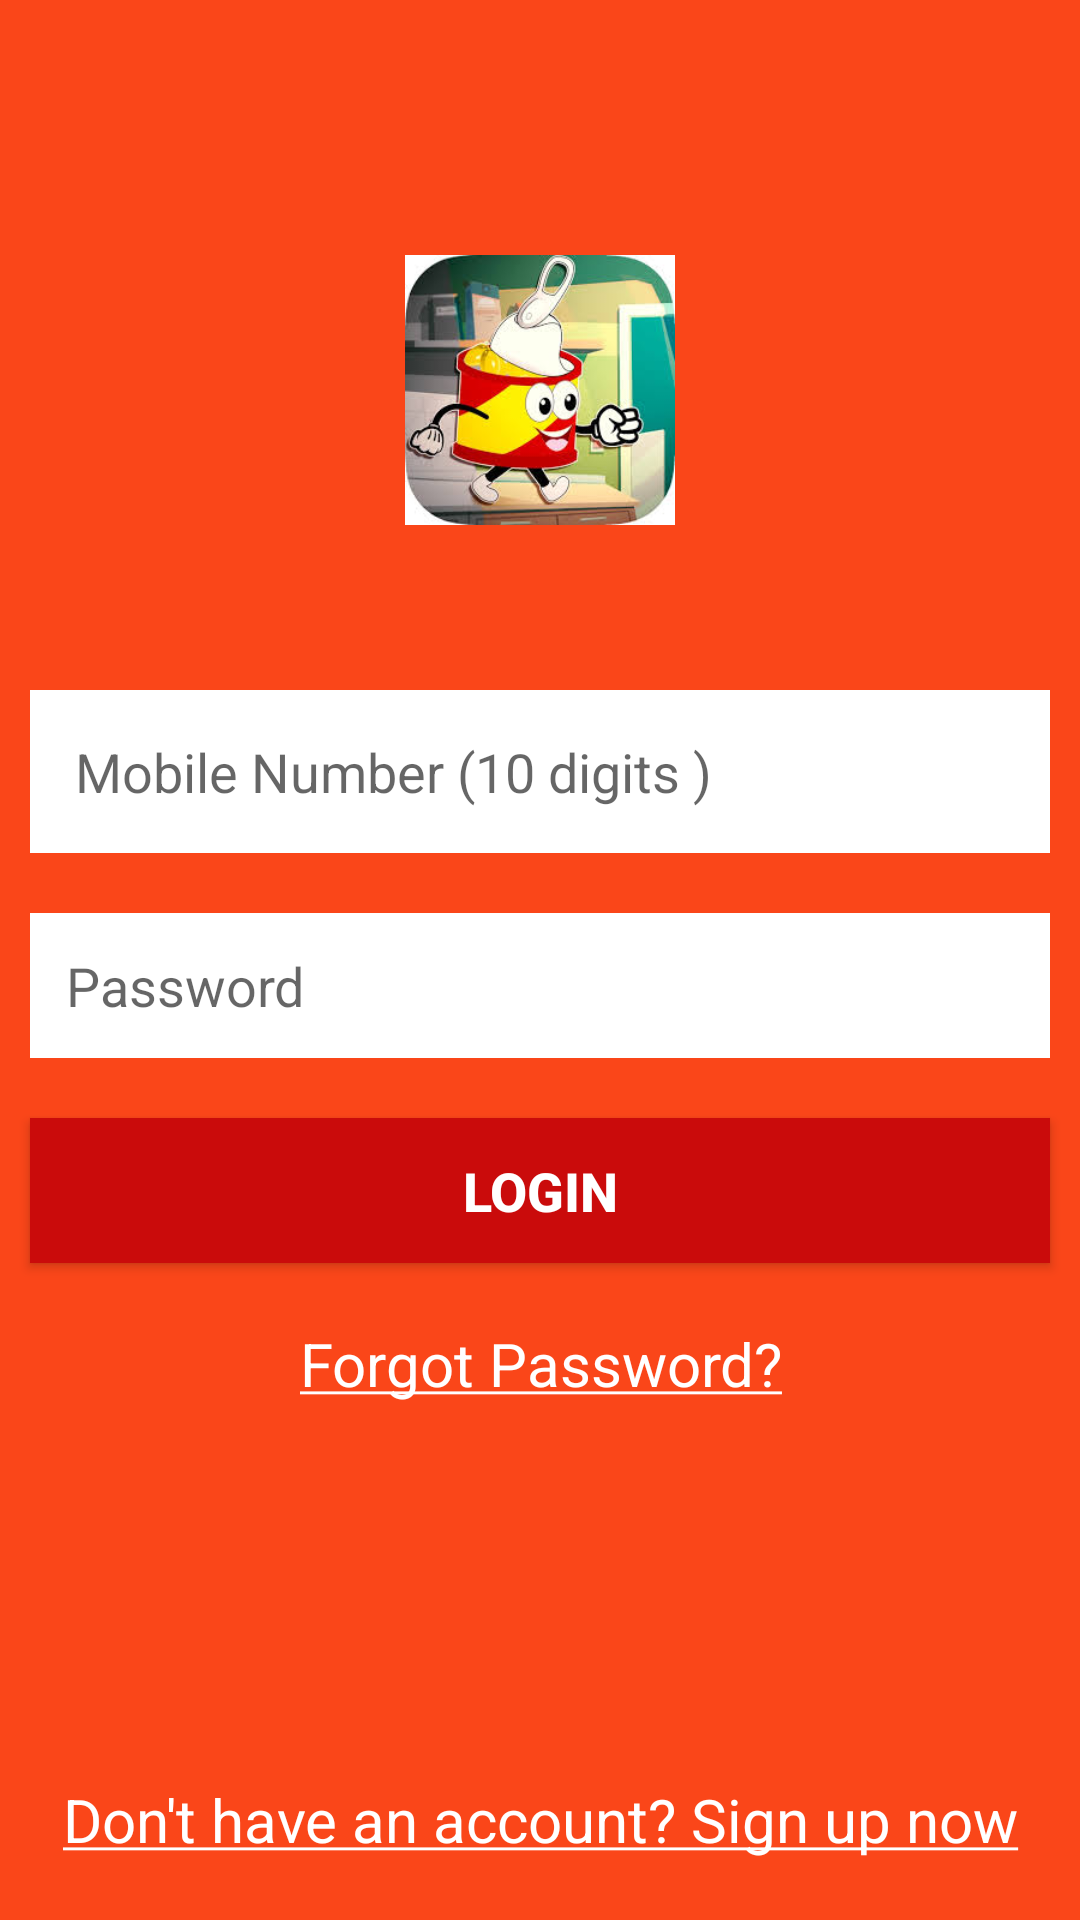

Here is an Android app screen rendered from its layout file. Give the layout XML and the strings, colors and styles it references.
<!-- AndroidManifest.xml: application theme AppTheme -->
<!-- res/layout/login_page.xml -->
<?xml version="1.0" encoding="utf-8"?>
<RelativeLayout
    xmlns:android="http://schemas.android.com/apk/res/android"
    android:layout_width="match_parent"
    android:layout_height="match_parent"
    android:background="@color/backgroundColor">
    <ImageView
        android:id="@+id/imgFoodIcon"
        android:layout_width="100dp"
        android:layout_height="100dp"
        android:layout_centerHorizontal="true"
        android:src="@drawable/foodpic"
        android:layout_marginTop="80dp"
        android:layout_marginBottom="40dp"
        android:padding="5dp"/>
    <EditText
        android:id="@+id/etMobileNumber"
        android:layout_width="match_parent"
        android:layout_height="wrap_content"
        android:layout_below="@+id/imgFoodIcon"
        android:hint="Mobile Number (10 digits )"
        android:maxLines="1"
        android:maxLength="10"
        android:background="#FFFFFF"
        android:layout_margin="10dp"
        android:drawableLeft="@drawable/ic_mobile"
        android:drawablePadding="5dp"
        android:padding="15dp"/>
    <EditText
        android:id="@+id/etPassword"
        android:layout_width="match_parent"
        android:layout_height="wrap_content"
        android:layout_below="@+id/etMobileNumber"
        android:hint="Password"
        android:drawableLeft="@drawable/ic_password"
        android:drawablePadding="5dp"
        android:background="#FFFFFF"
        android:layout_margin="10dp"
        android:padding="12dp"/>
        <Button
            android:id="@+id/btnLogin"
            android:layout_below="@+id/etPassword"
            android:layout_width="match_parent"
            android:layout_height="wrap_content"
            android:background="#CA0B0B"
            android:text="Login"
            android:textStyle="bold"
            android:textSize="18sp"
            android:textColor="#FFFFFF"
            android:layout_margin="10dp"
            android:padding="12dp"/>
    <TextView
        android:id="@+id/txtForgotPassword"
        android:layout_width="match_parent"
        android:layout_height="wrap_content"
        android:text="@string/forgot_password"
        android:textSize="20dp"
        android:textAlignment="center"
        android:layout_below="@+id/btnLogin"
        android:textColor="#FFFFFF"
        android:layout_margin="10dp"
        />
    <TextView
        android:id="@+id/txtRegister"
        android:layout_width="match_parent"
        android:layout_height="wrap_content"
        android:text="@string/register_now"
        android:textSize="20dp"
        android:textAlignment="center"
        android:layout_alignParentBottom="true"
        android:textColor="#FFFFFF"
        android:layout_margin="20dp"/>


</RelativeLayout>
<!-- resources referenced by this layout -->
<resources>
  <color name="backgroundColor">#FA4619</color>
  <!-- drawable foodpic: jpg bitmap (drawable-v24, 13854 bytes) -->
  <string name="forgot_password"><u>Forgot Password?</u></string>
  <string name="register_now"><u>Don\'t have an account? Sign up now</u></string>
  <style name="AppTheme" parent="Theme.AppCompat.Light.NoActionBar">
          
  
  
          <item name="colorPrimary">@color/colorPrimary</item>
          <item name="colorPrimaryDark">@color/colorPrimaryDark</item>
          <item name="colorAccent">@color/colorAccent</item>
      </style>
  <color name="colorPrimary">#FA4619</color>
  <color name="colorPrimaryDark">#d12f02</color>
  <color name="colorAccent">#03DAC5</color>
</resources>
